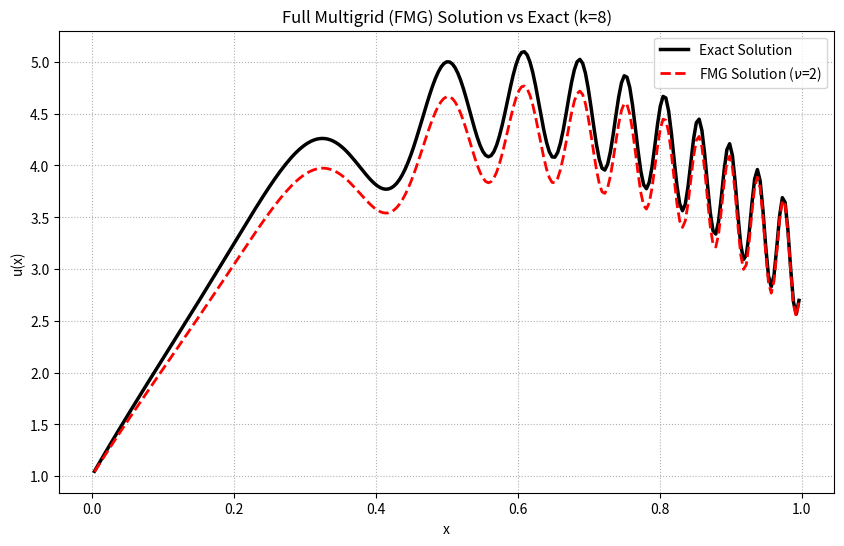

Write the Python code that produced this figure.
import numpy as np
import matplotlib.pyplot as plt


# ---------------------------------------------------------
# Helper functions (from previous exercises)
# ---------------------------------------------------------
def coarsen(f):
    return f[1::2]


def interpolate(f, alpha, beta):
    m_coarse = len(f)
    m_fine = 2 * m_coarse + 1
    f_interp = np.zeros(m_fine)
    f_interp[1::2] = f
    f_interp[2:-1:2] = 0.5 * (f[:-1] + f[1:])
    f_interp[0] = 0.5 * (f_interp[1] + alpha)
    f_interp[-1] = 0.5 * (f_interp[-2] + beta)
    return f_interp


def Jacobi(U, f, alpha, beta, m, nu, omega=2. / 3):
    h = 1. / (m + 1)
    F = 0.5 * h ** 2 * f.copy()
    F[0] -= alpha / 2.
    F[-1] -= beta / 2.
    e = np.ones(m - 1)
    G = 0.5 * (np.diag(e, -1) + np.diag(e, 1))
    for i in range(nu):
        U = (1. - omega) * U + omega * (np.dot(G, U) - F)
    A = 2. / h ** 2 * (G - np.eye(m))
    FF = f.copy()
    FF[0] -= alpha / h ** 2
    FF[-1] -= beta / h ** 2
    rr = FF - np.dot(A, U)
    return U, rr


# ---------------------------------------------------------
# Standalone V-cycle Function
# ---------------------------------------------------------
def V_cycle(U, F, alpha, beta, k, nu, omega=2. / 3):
    m = 2 ** k - 1
    rdep = k - 1

    # Downward phase
    U, rr = Jacobi(U, F, alpha, beta, m, nu, omega)
    r = [None] * (rdep + 1)
    error = [None] * (rdep + 1)
    r[0] = rr

    m_temp = m
    for i in range(1, rdep + 1):
        m_temp = (m_temp - 1) // 2
        r[i] = coarsen(rr)
        # Residual equations have homogeneous (0) boundary conditions
        error[i], rr = Jacobi(np.zeros(m_temp), -r[i], 0., 0., m_temp, nu, omega)

    # Upward phase
    for i in range(1, rdep):
        m_temp = 2 * m_temp + 1
        err = error[rdep - i] - interpolate(error[rdep + 1 - i], 0, 0)
        error[-i - 1], rr = Jacobi(err, -r[rdep - i], 0., 0., m_temp, nu, omega)

    # Final correction
    U = U - interpolate(error[1], 0, 0)
    U, rr = Jacobi(U, F, alpha, beta, m, nu, omega)

    return U


# ---------------------------------------------------------
# Exact analytical function for RHS formulation
# ---------------------------------------------------------
def rhs_func(x):
    phi = lambda x: 20. * np.pi * x ** 3
    return -20 + 0.5 * 120 * np.pi * x * np.cos(phi(x)) - 0.5 * (60 * np.pi * x ** 2) ** 2 * np.sin(phi(x))


# ---------------------------------------------------------
# Full Multigrid (FMG) Algorithm
# ---------------------------------------------------------
def Full_Multigrid(k_fine, nu, omega=2. / 3):
    alpha = 1.0
    beta = 3.0

    # Step 1: Start at the coarsest grid (k=1)
    k = 1
    m = 2 ** k - 1
    x = np.linspace(0, 1, m + 2)[1:-1]
    F = rhs_func(x)

    # Initial naive guess for the coarsest grid
    U = np.linspace(alpha, beta, m)
    # Solve exactly (or use enough Jacobi iterations) on the coarsest grid
    U, _ = Jacobi(U, F, alpha, beta, m, nu=50, omega=omega)

    # Step 2: Iterate upwards to the finest grid
    for current_k in range(2, k_fine + 1):
        m = 2 ** current_k - 1
        x = np.linspace(0, 1, m + 2)[1:-1]
        F = rhs_func(x)

        # Interpolate the solution from the coarser grid to use as a prime initial guess
        U = interpolate(U, alpha, beta)

        # Run a single V-cycle on the current grid level
        U = V_cycle(U, F, alpha, beta, current_k, nu, omega)

    return U


# ---------------------------------------------------------
# Execute and Plot
# ---------------------------------------------------------
k_fine = 8
nu = 2
U_fmg = Full_Multigrid(k_fine, nu)

m_fine = 2 ** k_fine - 1
x_fine = np.linspace(0, 1, m_fine + 2)[1:-1]
phi = lambda x: 20. * np.pi * x ** 3
u_exact = 1. + 12. * x_fine - 10. * x_fine ** 2 + 0.5 * np.sin(phi(x_fine))

error = np.max(np.abs(U_fmg - u_exact))
print(f"Max absolute error with FMG (k={k_fine}, nu={nu}): {error:.4e}")

plt.figure(figsize=(10, 6))
plt.plot(x_fine, u_exact, 'k-', linewidth=2.5, label='Exact Solution')
plt.plot(x_fine, U_fmg, 'r--', linewidth=2, label=f'FMG Solution ($\\nu$={nu})')
plt.title(f'Full Multigrid (FMG) Solution vs Exact (k={k_fine})')
plt.xlabel('x')
plt.ylabel('u(x)')
plt.legend()
plt.grid(True, linestyle=':')
plt.show()
